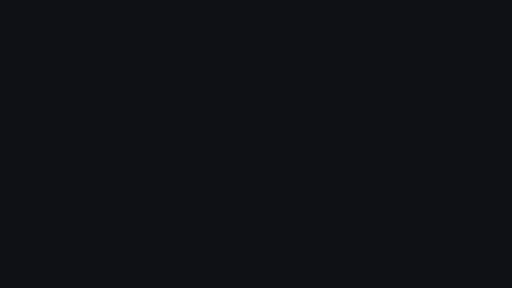
t = 0.00 s
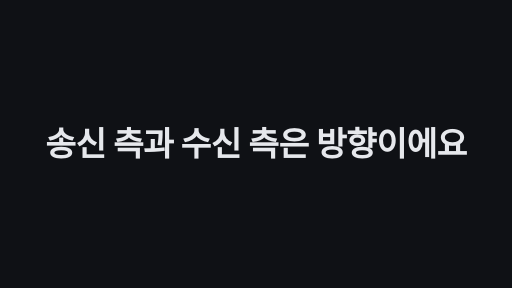
t = 1.70 s
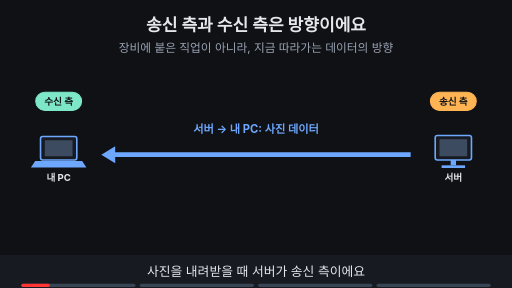
t = 3.00 s
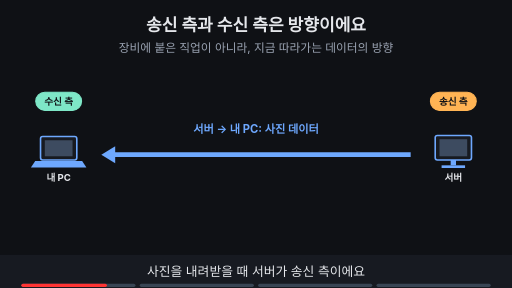
t = 5.00 s
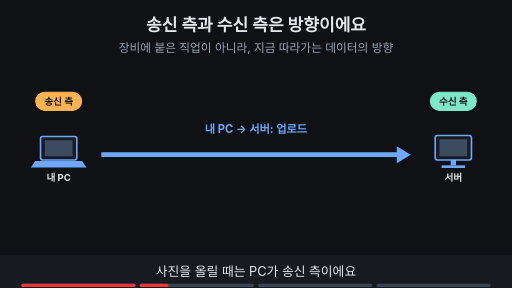
t = 7.00 s
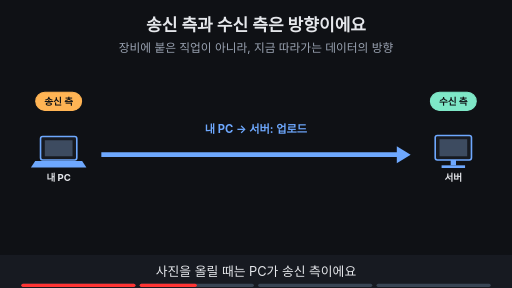
t = 8.00 s

The animated SVG that drew these frames (rendered in a browser with its animation timeline set to each time). Animation: 15 SMIL elements (animate=14,animateTransform=1); frames cover the first 8.00 s, repeats indefinitely.

<svg xmlns="http://www.w3.org/2000/svg" viewBox="0 0 960 540" width="960" height="540" font-family="-apple-system,'Apple SD Gothic Neo','Segoe UI',sans-serif">
<title>송신 측과 수신 측은 방향이에요</title>
<rect width="960" height="540" fill="#0f1115"/>
<text x="480" y="58" text-anchor="middle" font-size="32" font-weight="700" fill="#e6e8ec">송신 측과 수신 측은 방향이에요</text>
<text x="480" y="98" text-anchor="middle" font-size="22" fill="#9aa3b2">장비에 붙은 직업이 아니라, 지금 따라가는 데이터의 방향</text>
<rect x="76" y="256" width="68" height="44" rx="4" fill="#171a21" stroke="#6ea8fe" stroke-width="3"/><rect x="84" y="263" width="52" height="30" fill="#3d4b60"/><polygon points="66,302 154,302 162,314 58,314" fill="#6ea8fe"/><text x="110" y="340" text-anchor="middle" font-size="18" font-weight="700" fill="#e6e8ec">내 PC</text><rect x="816" y="254" width="68" height="46" rx="4" fill="#171a21" stroke="#6ea8fe" stroke-width="3"/><rect x="824" y="261" width="52" height="32" fill="#3d4b60"/><rect x="845" y="300" width="10" height="10" fill="#6ea8fe"/><rect x="828" y="310" width="44" height="5" fill="#6ea8fe"/><text x="850" y="340" text-anchor="middle" font-size="18" font-weight="700" fill="#e6e8ec">서버</text><g opacity="1"><animate attributeName="opacity" values="1;1;0;0" keyTimes="0;0.235;0.250;1" dur="16s" repeatCount="indefinite" begin="2s"/><line x1="770" y1="290" x2="208" y2="290" stroke="#6ea8fe" stroke-width="9"/><polygon points="190,290 216,274 216,306" fill="#6ea8fe"/><rect x="807" y="173" width="86" height="34" rx="17" fill="#ffb454" stroke="#ffb454" stroke-width="2"/><text x="850" y="196.48" text-anchor="middle" font-size="18" font-weight="700" fill="#0f1115">송신 측</text><rect x="67" y="173" width="86" height="34" rx="17" fill="#7ee7c7" stroke="#7ee7c7" stroke-width="2"/><text x="110" y="196.48" text-anchor="middle" font-size="18" font-weight="700" fill="#0f1115">수신 측</text><text x="480" y="250" text-anchor="middle" font-size="21" font-weight="700" fill="#6ea8fe">서버 → 내 PC: 사진 데이터</text></g><g opacity="0"><animate attributeName="opacity" values="0;0;1;1;0;0" keyTimes="0;0.250;0.265;0.485;0.500;1" dur="16s" repeatCount="indefinite" begin="2s"/><line x1="190" y1="290" x2="752" y2="290" stroke="#6ea8fe" stroke-width="9"/><polygon points="770,290 744,274 744,306" fill="#6ea8fe"/><rect x="67" y="173" width="86" height="34" rx="17" fill="#ffb454" stroke="#ffb454" stroke-width="2"/><text x="110" y="196.48" text-anchor="middle" font-size="18" font-weight="700" fill="#0f1115">송신 측</text><rect x="807" y="173" width="86" height="34" rx="17" fill="#7ee7c7" stroke="#7ee7c7" stroke-width="2"/><text x="850" y="196.48" text-anchor="middle" font-size="18" font-weight="700" fill="#0f1115">수신 측</text><text x="480" y="250" text-anchor="middle" font-size="21" font-weight="700" fill="#6ea8fe">내 PC → 서버: 업로드</text></g><g opacity="0"><animate attributeName="opacity" values="0;0;1;1;0;0" keyTimes="0;0.500;0.515;0.735;0.750;1" dur="16s" repeatCount="indefinite" begin="2s"/><line x1="190" y1="255" x2="752" y2="255" stroke="#7ee7c7" stroke-width="4"/><polygon points="770,255 744,244 744,266" fill="#7ee7c7"/><text x="480" y="232" text-anchor="middle" font-size="19" font-weight="700" fill="#7ee7c7">짧은 요청</text><line x1="770" y1="330" x2="208" y2="330" stroke="#6ea8fe" stroke-width="10"/><polygon points="190,330 216,313 216,347" fill="#6ea8fe"/><text x="480" y="372" text-anchor="middle" font-size="21" font-weight="700" fill="#6ea8fe">사진 데이터</text><rect x="35" y="174" width="150" height="33" rx="16" fill="#0f1115" stroke="#9aa3b2" stroke-width="2"/><text x="110" y="196.12" text-anchor="middle" font-size="17" font-weight="700" fill="#9aa3b2">보내기도 받기도</text><rect x="775" y="174" width="150" height="33" rx="16" fill="#0f1115" stroke="#9aa3b2" stroke-width="2"/><text x="850" y="196.12" text-anchor="middle" font-size="17" font-weight="700" fill="#9aa3b2">보내기도 받기도</text></g><g opacity="0"><animate attributeName="opacity" values="0;0;1;1" keyTimes="0;0.750;0.765;1" dur="16s" repeatCount="indefinite" begin="2s"/><line x1="190" y1="340" x2="770" y2="340" stroke="#3d4b60" stroke-width="3"/><rect x="238" y="304" width="104" height="32" rx="6" fill="#171a21" stroke="#7ee7c7" stroke-width="3"/><rect x="250" y="315" width="11" height="10" fill="#7ee7c7" fill-opacity="0.7"/><rect x="267" y="315" width="11" height="10" fill="#7ee7c7" fill-opacity="0.7"/><rect x="284" y="315" width="11" height="10" fill="#7ee7c7" fill-opacity="0.7"/><rect x="301" y="315" width="11" height="10" fill="#7ee7c7" fill-opacity="0.7"/><rect x="318" y="315" width="11" height="10" fill="#7ee7c7" fill-opacity="0.7"/><text x="290" y="360" text-anchor="middle" font-size="17" fill="#9aa3b2">스위치</text><circle cx="410" cy="320" r="28" fill="#171a21" stroke="#6ea8fe" stroke-width="3"/><path d="M395 314 h28 l-7 -7 M425 326 h-28 l7 7" fill="none" stroke="#6ea8fe" stroke-width="3"/><text x="410" y="370" text-anchor="middle" font-size="17" fill="#9aa3b2">라우터</text><circle cx="550" cy="320" r="28" fill="#171a21" stroke="#6ea8fe" stroke-width="3"/><path d="M535 314 h28 l-7 -7 M565 326 h-28 l7 7" fill="none" stroke="#6ea8fe" stroke-width="3"/><text x="550" y="370" text-anchor="middle" font-size="17" fill="#9aa3b2">라우터</text><rect x="618" y="304" width="104" height="32" rx="6" fill="#171a21" stroke="#7ee7c7" stroke-width="3"/><rect x="630" y="315" width="11" height="10" fill="#7ee7c7" fill-opacity="0.7"/><rect x="647" y="315" width="11" height="10" fill="#7ee7c7" fill-opacity="0.7"/><rect x="664" y="315" width="11" height="10" fill="#7ee7c7" fill-opacity="0.7"/><rect x="681" y="315" width="11" height="10" fill="#7ee7c7" fill-opacity="0.7"/><rect x="698" y="315" width="11" height="10" fill="#7ee7c7" fill-opacity="0.7"/><text x="670" y="360" text-anchor="middle" font-size="17" fill="#9aa3b2">스위치</text><text x="480" y="420" text-anchor="middle" font-size="20" font-weight="700" fill="#9aa3b2">스위치는 링크 안, 라우터는 네트워크 사이</text></g>
<rect x="0" y="478" width="960" height="62" fill="#171a21"/>
<g opacity="1"><animate attributeName="opacity" values="1;1;0;0" keyTimes="0;0.235;0.250;1" dur="16s" repeatCount="indefinite" begin="2s"/><text x="480" y="518" text-anchor="middle" font-size="24" fill="#e6e8ec">사진을 내려받을 때 서버가 송신 측이에요</text></g>
<g opacity="0"><animate attributeName="opacity" values="0;0;1;1;0;0" keyTimes="0;0.250;0.265;0.485;0.500;1" dur="16s" repeatCount="indefinite" begin="2s"/><text x="480" y="518" text-anchor="middle" font-size="24" fill="#e6e8ec">사진을 올릴 때는 PC가 송신 측이에요</text></g>
<g opacity="0"><animate attributeName="opacity" values="0;0;1;1;0;0" keyTimes="0;0.500;0.515;0.735;0.750;1" dur="16s" repeatCount="indefinite" begin="2s"/><text x="480" y="518" text-anchor="middle" font-size="24" fill="#e6e8ec">요청은 PC가, 사진은 서버가 보내요</text></g>
<g opacity="0"><animate attributeName="opacity" values="0;0;1;1" keyTimes="0;0.750;0.765;1" dur="16s" repeatCount="indefinite" begin="2s"/><text x="480" y="518" text-anchor="middle" font-size="24" fill="#e6e8ec">중간의 스위치와 라우터가 구간마다 전달해요</text></g>

<g aria-label="재생 진행 막대" data-stage-count="4"><g class="progress-segment" data-stage="1"><rect x="40" y="532" width="214" height="6" rx="3" fill="#394554"/><rect x="40" y="532" width="0" height="6" rx="3" fill="#ff3434"><animate begin="2s" attributeName="width" values="0;214;214" keyTimes="0;0.250000;1" dur="16s" repeatCount="indefinite"/></rect></g><g class="progress-segment" data-stage="2"><rect x="262" y="532" width="214" height="6" rx="3" fill="#394554"/><rect x="262" y="532" width="0" height="6" rx="3" fill="#ff3434"><animate begin="2s" attributeName="width" values="0;0;214;214" keyTimes="0;0.250000;0.500000;1" dur="16s" repeatCount="indefinite"/></rect></g><g class="progress-segment" data-stage="3"><rect x="484" y="532" width="214" height="6" rx="3" fill="#394554"/><rect x="484" y="532" width="0" height="6" rx="3" fill="#ff3434"><animate begin="2s" attributeName="width" values="0;0;214;214" keyTimes="0;0.500000;0.750000;1" dur="16s" repeatCount="indefinite"/></rect></g><g class="progress-segment" data-stage="4"><rect x="706" y="532" width="214" height="6" rx="3" fill="#394554"/><rect x="706" y="532" width="0" height="6" rx="3" fill="#ff3434"><animate begin="2s" attributeName="width" values="0;0;214" keyTimes="0;0.750000;1" dur="16s" repeatCount="indefinite"/></rect></g></g><g id="title-intro"><rect x="0" y="0" width="960" height="540" fill="#0f1115"/><g opacity="0"><text x="480" y="291.894" text-anchor="middle" font-size="62.5538" font-weight="750" letter-spacing="-1" fill="#e6e8ec">송신 측과 수신 측은 방향이에요</text><animate attributeName="opacity" values="0;1;1;0;0" keyTimes="0;0.022222;0.094444;0.111111;1" dur="18s" repeatCount="indefinite"/><animateTransform attributeName="transform" type="translate" values="0 28;0 0;0 0;0 -32;0 -32" keyTimes="0;0.022222;0.094444;0.111111;1" dur="18s" repeatCount="indefinite"/></g><animate attributeName="opacity" values="1;1;0;0" keyTimes="0;0.094444;0.111111;1" dur="18s" repeatCount="indefinite"/></g></svg>
